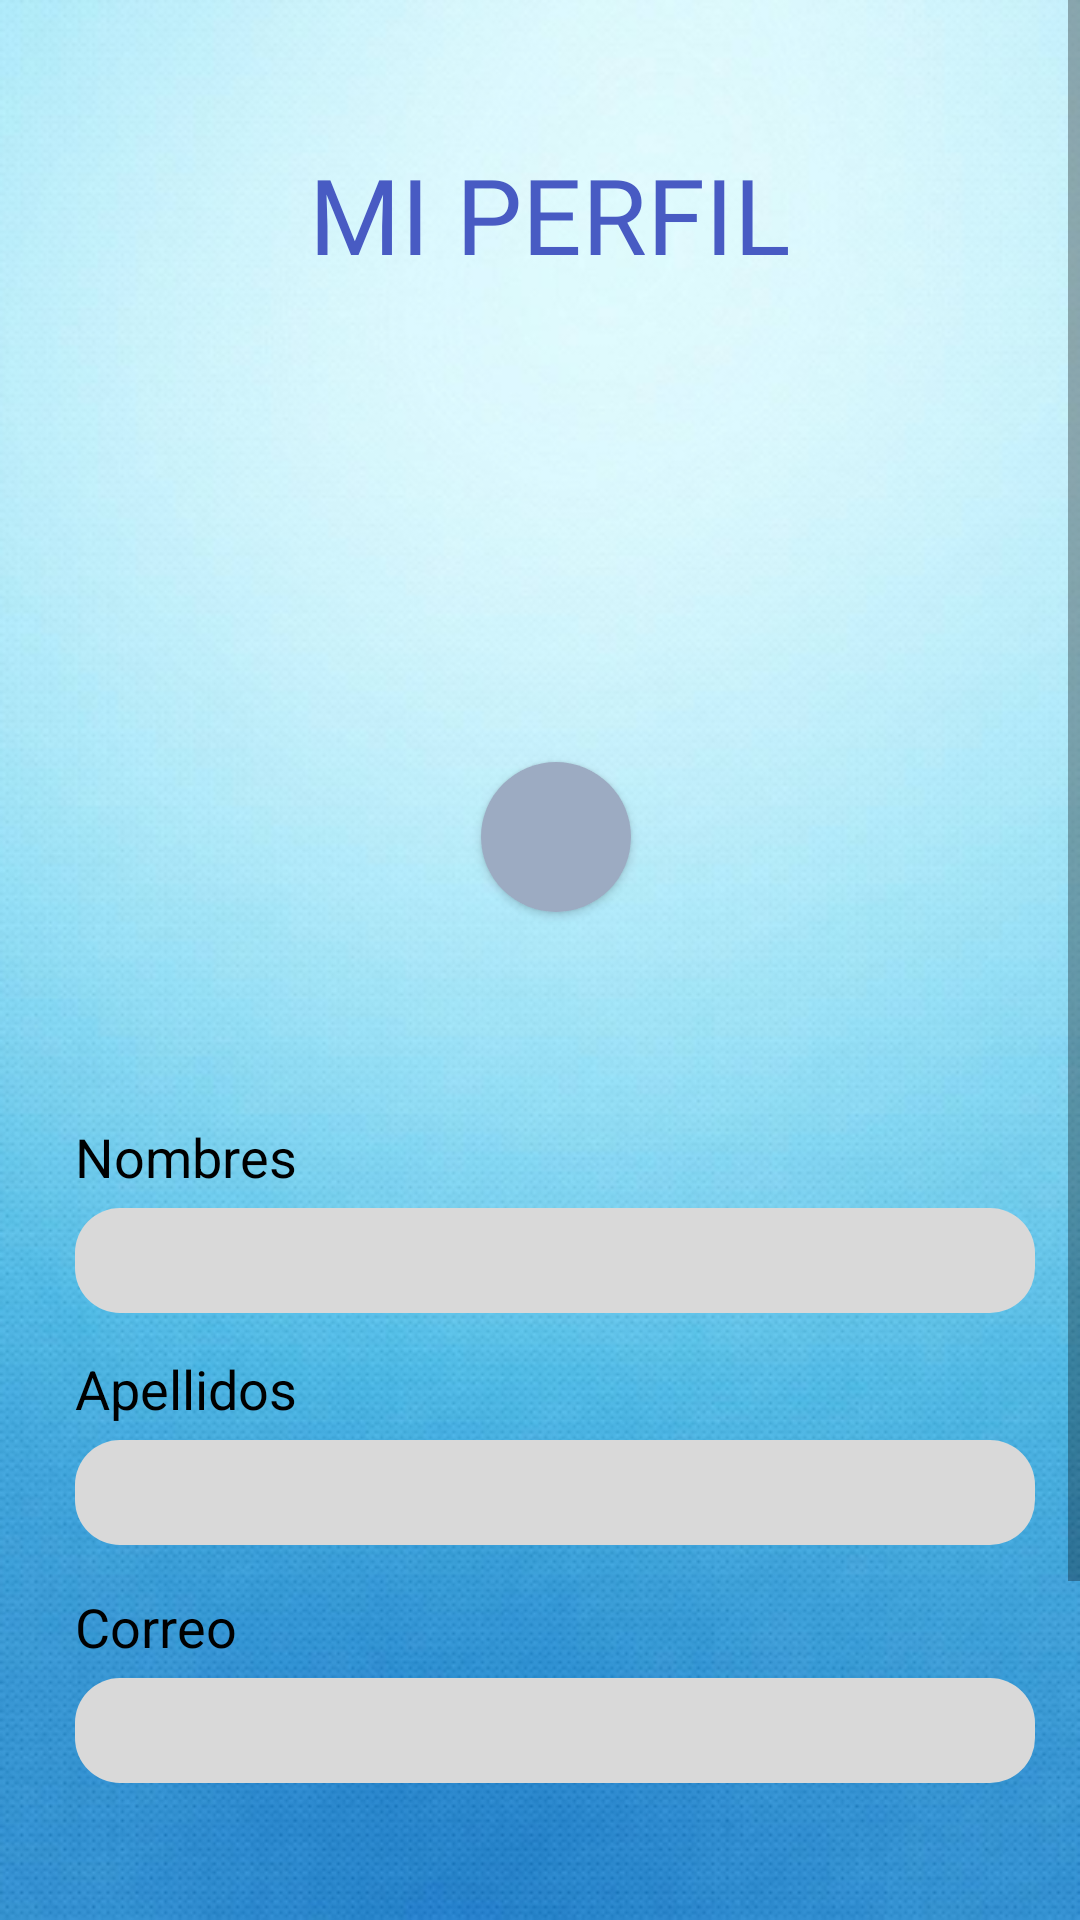

This screen was rendered from an Android layout file. Write that file and the resources it references.
<!-- AndroidManifest.xml: application theme Theme.Saget -->
<!-- res/layout/fragment_profile_ti.xml -->
<?xml version="1.0" encoding="utf-8"?>
<ScrollView xmlns:android="http://schemas.android.com/apk/res/android"
    xmlns:app="http://schemas.android.com/apk/res-auto"
    xmlns:tools="http://schemas.android.com/tools"
    android:layout_width="match_parent"
    android:background="@drawable/fondo_principal"
    android:layout_height="match_parent">
    <androidx.constraintlayout.widget.ConstraintLayout
        android:layout_width="match_parent"
        android:layout_height="match_parent"
        android:gravity="center_horizontal"
        tools:context=".ProfileFragmentUsuario">

        <TextView
            android:id="@+id/textViewPerfilTi"
            android:layout_width="172dp"
            android:layout_height="41dp"
            android:layout_marginTop="48dp"
            android:fontFamily= "@font/yrsa"
            android:text="MI PERFIL"
            android:textColor="#485BC3"
            android:textSize="35sp"
            app:layout_constraintEnd_toEndOf="parent"
            app:layout_constraintHorizontal_bias="0.548"
            app:layout_constraintStart_toStartOf="parent"
            app:layout_constraintTop_toTopOf="parent" />

        <LinearLayout
            android:id="@+id/linearLayoutPerfil"
            android:layout_width="245dp"
            android:layout_height="205dp"
            android:layout_marginTop="15dp"
            android:gravity="center_horizontal"
            android:orientation="horizontal"
            app:layout_constraintEnd_toEndOf="parent"
            app:layout_constraintStart_toStartOf="parent"
            app:layout_constraintTop_toBottomOf="@+id/textViewPerfilTi">

            <ImageView
                android:id="@+id/imagenperfilTi"
                android:layout_width="match_parent"
                android:layout_height="match_parent"
                android:background="@drawable/fondo_perfil"
                android:gravity="center"></ImageView>

        </LinearLayout>
        <ImageButton
            android:id="@+id/imageButtonPerfilTI"
            android:layout_width="50dp"
            android:layout_height="50dp"
            android:background="@drawable/round_imagebutton_usuario"
            android:backgroundTint="#9CABC2"
            android:elevation="2dp"
            android:layout_marginTop="145dp"
            android:layout_marginStart="10dp"
            android:src="@drawable/ic_camera"
            app:layout_constraintBottom_toBottomOf="@+id/linearLayoutPerfil"
            app:layout_constraintEnd_toEndOf="@+id/linearLayoutPerfil"
            app:layout_constraintStart_toStartOf="@+id/linearLayoutPerfil"
            app:layout_constraintTop_toTopOf="@+id/linearLayoutPerfil"></ImageButton>

        <LinearLayout
            android:id="@+id/linearLayout4PerfilTi"
            android:layout_width="match_parent"
            android:layout_height="310dp"
            android:layout_marginTop="20dp"
            app:layout_constraintBottom_toBottomOf="parent"
            app:layout_constraintEnd_toEndOf="parent"
            app:layout_constraintHorizontal_bias="0.0"
            app:layout_constraintStart_toStartOf="parent"
            app:layout_constraintTop_toBottomOf="@+id/linearLayoutPerfil"
            app:layout_constraintVertical_bias="0.0">

            <RelativeLayout
                android:layout_width="match_parent"
                android:gravity="center"
                android:layout_height="match_parent">

                <TextView
                    android:id="@+id/textViewNombrePerfTI"
                    android:layout_width="121dp"
                    android:layout_height="wrap_content"
                    android:layout_alignParentStart="true"
                    android:layout_alignParentTop="true"
                    android:layout_marginStart="10dp"
                    android:layout_marginLeft="15dp"
                    android:layout_marginEnd="105dp"
                    android:text="Nombres"
                    android:textColor="#000000"
                    android:textSize="18sp" />

                <EditText
                    android:id="@+id/editTextTextNamePerfilTi"
                    android:layout_width="320dp"
                    android:layout_height="35dp"
                    android:layout_below="@+id/textViewNombrePerfTI"
                    android:layout_marginStart="10dp"
                    android:layout_marginTop="5dp"
                    android:background="@drawable/round_input_usuario"
                    android:ems="12"
                    android:inputType="textPersonName"
                    android:paddingLeft="10dp"
                    android:text="" />

                <TextView
                    android:id="@+id/textViewApellidoPerfTi"
                    android:layout_width="121dp"
                    android:layout_height="wrap_content"
                    android:layout_below="@+id/editTextTextNamePerfilTi"
                    android:layout_alignParentStart="true"
                    android:layout_marginStart="10dp"
                    android:layout_marginLeft="15dp"
                    android:layout_marginTop="13dp"
                    android:layout_marginEnd="105dp"
                    android:text="Apellidos"
                    android:textColor="#000000"
                    android:textSize="18sp" />

                <EditText
                    android:id="@+id/editTextTextApellPerfti"
                    android:layout_width="320dp"
                    android:layout_height="35dp"
                    android:layout_below="@+id/textViewApellidoPerfTi"
                    android:layout_marginStart="10dp"
                    android:layout_marginTop="5dp"
                    android:background="@drawable/round_input_usuario"
                    android:ems="12"
                    android:inputType="textPersonName"
                    android:paddingLeft="10dp"
                    android:text="" />

                <TextView
                    android:id="@+id/textViewCorreoPerfti"
                    android:layout_width="wrap_content"
                    android:layout_height="wrap_content"
                    android:layout_below="@+id/editTextTextApellPerfti"
                    android:layout_alignParentStart="true"
                    android:layout_marginStart="10dp"
                    android:layout_marginLeft="15dp"
                    android:layout_marginTop="15dp"
                    android:layout_marginEnd="80dp"
                    android:text="Correo"
                    android:textColor="#000000"
                    android:textSize="18sp" />

                <EditText
                    android:id="@+id/editTextCorrePerfti"
                    android:layout_width="320dp"
                    android:layout_height="35dp"
                    android:layout_below="@+id/textViewCorreoPerfti"
                    android:layout_marginStart="10dp"
                    android:layout_marginTop="5dp"
                    android:background="@drawable/round_input_usuario"
                    android:ems="12"
                    android:inputType="textPersonName"
                    android:paddingLeft="10dp"
                    android:text="" />


            </RelativeLayout>

        </LinearLayout>

        <Button
            android:id="@+id/buttonactualizarPerfTI"
            android:layout_width="wrap_content"
            android:layout_height="wrap_content"
            android:text="Actualizar"
            android:layout_marginTop="20dp"
            app:layout_constraintEnd_toEndOf="parent"
            android:backgroundTint="#08FDEE"
            app:layout_constraintStart_toStartOf="parent"
            app:layout_constraintTop_toBottomOf="@+id/linearLayout4PerfilTi" />

        <LinearLayout
            android:id="@+id/separadorPerfTi"
            android:layout_width="match_parent"
            android:layout_height="70dp"
            android:orientation="horizontal"
            app:layout_constraintEnd_toEndOf="@+id/linearLayout4PerfilTi"
            app:layout_constraintStart_toStartOf="@+id/linearLayout4PerfilTi"
            app:layout_constraintTop_toBottomOf="@+id/buttonactualizarPerfTI">

        </LinearLayout>

    </androidx.constraintlayout.widget.ConstraintLayout>
</ScrollView>
<!-- resources referenced by this layout -->
<resources>
  <!-- drawable fondo_principal: png bitmap (drawable, 278642 bytes) -->
  <!-- drawable round_imagebutton_usuario (drawable) -->
  <?xml version="1.0" encoding="utf-8"?>
  <shape xmlns:android="http://schemas.android.com/apk/res/android" android:shape="rectangle">
  
      <solid android:color="@color/white"/>
      <corners android:radius="600dp"/>
      <size android:width="100dp"
          android:height="100dp"/>
  
  </shape>
  <!-- drawable round_input_usuario (drawable) -->
  <?xml version="1.0" encoding="UTF-8"?>
  <shape xmlns:android="http://schemas.android.com/apk/res/android"  android:shape="rectangle" >
      <solid android:color="#D9D9D9"/>
  
      <corners android:radius="15dp"/>
  
      <padding android:left="0dp"
          android:top="0dp"
          android:right="0dp"
          android:bottom="0dp" />
  
  </shape>
  <style name="Theme.Saget" parent="Theme.MaterialComponents.DayNight.DarkActionBar">
          
          <item name="colorPrimary">@color/purple_500</item>
          <item name="colorPrimaryVariant">@color/purple_700</item>
          <item name="colorOnPrimary">@color/white</item>
          
          <item name="colorSecondary">@color/teal_200</item>
          <item name="colorSecondaryVariant">@color/teal_700</item>
          <item name="colorOnSecondary">@color/black</item>
          
          <item name="android:statusBarColor" tools:targetApi="l">?attr/colorPrimaryVariant</item>
          
      </style>
  <color name="white">#FFFFFFFF</color>
  <color name="purple_500">#FF6200EE</color>
  <color name="purple_700">#FF3700B3</color>
  <color name="teal_200">#FF03DAC5</color>
  <color name="teal_700">#FF018786</color>
  <color name="black">#FF000000</color>
</resources>
